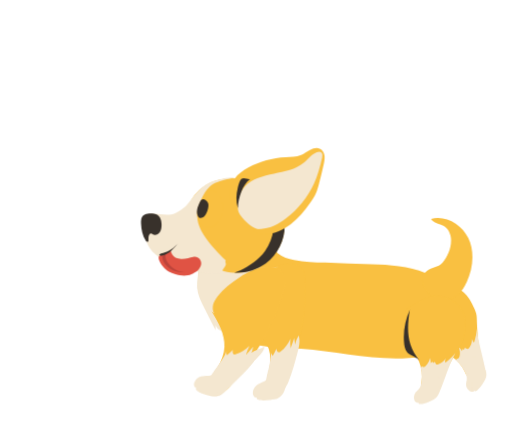
t = 0.00 s
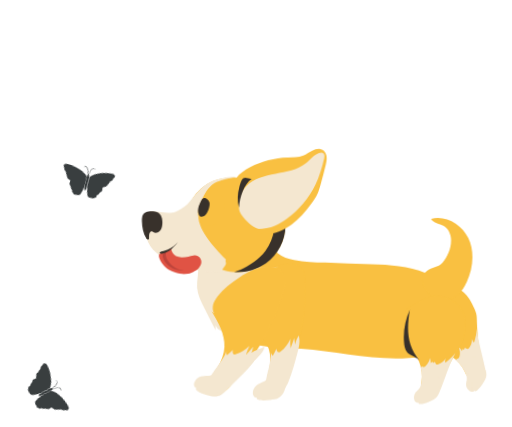
t = 1.00 s
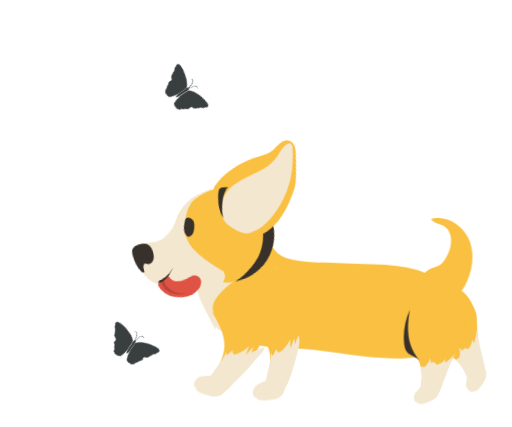
t = 2.00 s
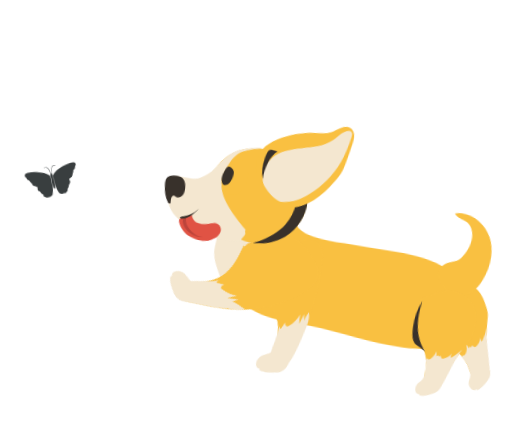
t = 3.00 s
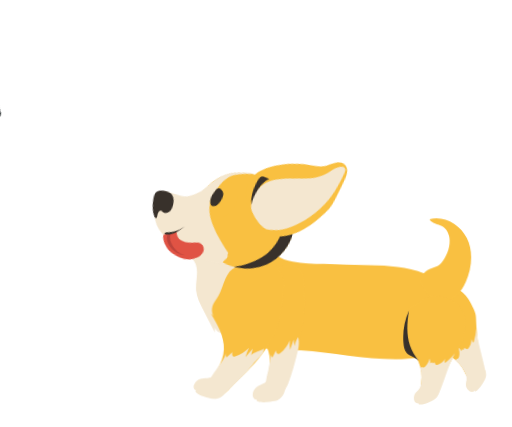
t = 4.00 s
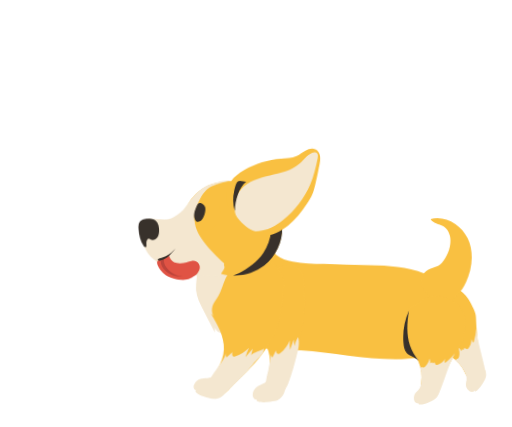
t = 5.00 s

The animated SVG that drew these frames (rendered in a browser with its animation timeline set to each time). Animation: 13 CSS @keyframes rules; one cycle of 6.00 s, repeats indefinitely.

<svg id="e71dmqcey7ds1" xmlns="http://www.w3.org/2000/svg" xmlns:xlink="http://www.w3.org/1999/xlink" viewBox="0 0 457 381" shape-rendering="geometricPrecision" text-rendering="geometricPrecision"><style><![CDATA[#e71dmqcey7ds2_tr {animation: e71dmqcey7ds2_tr__tr 6000ms linear infinite normal forwards}@keyframes e71dmqcey7ds2_tr__tr { 0% {transform: translate(433.566867px,360.613159px) rotate(0deg)} 41.666667% {transform: translate(433.566867px,360.613159px) rotate(0deg);animation-timing-function: cubic-bezier(0.420000,0,1,1)} 50% {transform: translate(433.566867px,360.613159px) rotate(7.296056deg)} 58.333333% {transform: translate(433.566867px,360.613159px) rotate(-0.490912deg)} 100% {transform: translate(433.566867px,360.613159px) rotate(-0.490912deg)} }#e71dmqcey7ds10_tr {animation: e71dmqcey7ds10_tr__tr 6000ms linear infinite normal forwards}@keyframes e71dmqcey7ds10_tr__tr { 0% {transform: translate(407.948105px,268.514069px) rotate(0deg)} 66.666667% {transform: translate(407.948105px,268.514069px) rotate(0deg)} 75% {transform: translate(407.948105px,268.514069px) rotate(-19.173409deg)} 83.333333% {transform: translate(407.948105px,268.514069px) rotate(0.768170deg)} 91.666667% {transform: translate(407.948105px,268.514069px) rotate(-17.801480deg)} 100% {transform: translate(407.948105px,268.514069px) rotate(-0.342443deg)} }#e71dmqcey7ds20_tr {animation: e71dmqcey7ds20_tr__tr 6000ms linear infinite normal forwards}@keyframes e71dmqcey7ds20_tr__tr { 0% {transform: translate(237.140529px,276.500000px) rotate(1.403080deg)} 41.666667% {transform: translate(237.140529px,276.500000px) rotate(1.403080deg)} 48.333333% {transform: translate(237.140529px,276.500000px) rotate(57.448574deg)} 60% {transform: translate(237.140529px,276.500000px) rotate(1.502033deg)} 100% {transform: translate(237.140529px,276.500000px) rotate(1.502033deg)} }#e71dmqcey7ds21 {animation: e71dmqcey7ds21__m 6000ms linear infinite normal forwards}@keyframes e71dmqcey7ds21__m { 0% {d: path('M196.700000,278.600000C202.800000,288.400000,209.100000,298.900000,208.900000,310.400000C208.800000,316.800000,206.500000,323.100000,203.200000,328.500000C200.900000,332.300000,198,335.900000,196.900000,340.200000C195.800000,344.500000,197.200000,349.900000,201.300000,351.600000C203.800000,352.600000,206.800000,352,209.100000,350.600000C211.400000,349.200000,213.300000,347.100000,215,345.100000C236.700000,319.700000,252.600000,289.400000,261.300000,257.200000C262.200000,254,261.500000,250.800000,260.800000,247.600000C259.400000,241,255.200000,237.800000,248.400000,237.400000C238.300000,236.900000,228.900000,242.200000,220.600000,248C213.600000,252.900000,206.700000,258.400000,201.700000,265.300000C200.100000,267.600000,198.600000,270,197.900000,272.700000C197.300000,275.400000,197.500000,278.400000,199.100000,280.700000L196.700000,278.600000Z')} 35% {d: path('M196.700000,278.600000C202.800000,288.400000,209.100000,298.900000,208.900000,310.400000C208.800000,316.800000,206.500000,323.100000,203.200000,328.500000C200.900000,332.300000,198,335.900000,196.900000,340.200000C195.800000,344.500000,197.200000,349.900000,201.300000,351.600000C203.800000,352.600000,206.800000,352,209.100000,350.600000C211.400000,349.200000,213.300000,347.100000,215,345.100000C236.700000,319.700000,252.600000,289.400000,261.300000,257.200000C262.200000,254,261.500000,250.800000,260.800000,247.600000C259.400000,241,255.200000,237.800000,248.400000,237.400000C238.300000,236.900000,228.900000,242.200000,220.600000,248C213.600000,252.900000,206.700000,258.400000,201.700000,265.300000C200.100000,267.600000,198.600000,270,197.900000,272.700000C197.300000,275.400000,197.500000,278.400000,199.100000,280.700000L196.700000,278.600000Z')} 36.666667% {d: path('M196.700000,278.600000C202.800000,288.400000,209.100000,298.900000,208.900000,310.400000C208.800000,316.800000,206.500000,323.100000,203.200000,328.500000C200.900000,332.300000,198,335.900000,196.900000,340.200000C195.800000,344.500000,197.200000,349.900000,201.300000,351.600000C203.800000,352.600000,206.800000,352,209.100000,350.600000C211.400000,349.200000,213.300000,347.100000,215,345.100000C236.700000,319.700000,252.600000,289.400000,261.300000,257.200000C262.200000,254,261.500000,250.800000,260.800000,247.600000C259.400000,241,253.822208,234.238866,247.022208,233.838866C236.922208,233.338866,227.100102,239.099440,218.800102,244.899440C211.800102,249.799440,206.700000,258.400000,201.700000,265.300000C200.100000,267.600000,198.600000,270,197.900000,272.700000C197.300000,275.400000,197.500000,278.400000,199.100000,280.700000L196.700000,278.600000Z')} 38.333333% {d: path('M196.700000,278.600000C202.800000,288.400000,209.100000,298.900000,208.900000,310.400000C208.800000,316.800000,206.500000,323.100000,203.200000,328.500000C200.900000,332.300000,198,335.900000,196.900000,340.200000C195.800000,344.500000,197.200000,349.900000,201.300000,351.600000C203.800000,352.600000,206.800000,352,209.100000,350.600000C211.400000,349.200000,213.300000,347.100000,215,345.100000C236.700000,319.700000,252.600000,289.400000,261.300000,257.200000C262.200000,254,261.500000,250.800000,260.800000,247.600000C259.400000,241,250.828323,231.123649,244.028323,230.723649C233.928323,230.223649,225.300204,235.998879,217.000204,241.798879C210.000204,246.698879,206.700000,258.400000,201.700000,265.300000C200.100000,267.600000,198.600000,270,197.900000,272.700000C197.300000,275.400000,197.500000,278.400000,199.100000,280.700000L196.700000,278.600000Z')} 40% {d: path('M196.700000,278.600000C202.800000,288.400000,209.100000,298.900000,208.900000,310.400000C208.800000,316.800000,206.500000,323.100000,203.200000,328.500000C200.900000,332.300000,198,335.900000,196.900000,340.200000C195.800000,344.500000,197.200000,349.900000,201.300000,351.600000C203.800000,352.600000,206.800000,352,209.100000,350.600000C211.400000,349.200000,213.300000,347.100000,215,345.100000C236.700000,319.700000,252.600000,289.400000,261.300000,257.200000C262.200000,254,261.500000,250.800000,260.800000,247.600000C259.400000,241,255.200000,237.800000,248.400000,237.400000C238.300000,236.900000,223.500306,232.898319,215.200306,238.698319C208.200306,243.598319,206.700000,258.400000,201.700000,265.300000C200.100000,267.600000,198.600000,270,197.900000,272.700000C197.300000,275.400000,197.317416,274.634395,197.340607,276.705167L196.700000,278.600000Z')} 41.666667% {d: path('M196.700000,278.600000C202.800000,288.400000,209.100000,298.900000,208.900000,310.400000C208.800000,316.800000,206.500000,323.100000,203.200000,328.500000C200.900000,332.300000,198,335.900000,196.900000,340.200000C195.800000,344.500000,197.200000,349.900000,201.300000,351.600000C203.800000,352.600000,206.800000,352,209.100000,350.600000C211.400000,349.200000,213.300000,347.100000,215,345.100000C242.666658,321.161669,257.676779,292.225725,261.300000,257.200000C262.200000,254,261.500000,250.800000,260.800000,247.600000C259.400000,241,255.028036,237.265483,248.228036,236.865483C238.128036,236.365483,223.500306,232.898319,215.200306,238.698319C208.200306,243.598319,206.700000,258.400000,201.700000,265.300000C200.100000,267.600000,198.600000,270,197.900000,272.700000C197.300000,275.400000,197.335675,275.010956,197.516546,277.104650L196.700000,278.600000Z')} 56.666667% {d: path('M196.700000,278.600000C202.800000,288.400000,209.100000,298.900000,208.900000,310.400000C208.800000,316.800000,206.500000,323.100000,203.200000,328.500000C200.900000,332.300000,198,335.900000,196.900000,340.200000C195.800000,344.500000,197.200000,349.900000,201.300000,351.600000C203.800000,352.600000,206.800000,352,209.100000,350.600000C211.400000,349.200000,213.300000,347.100000,215,345.100000C235.190410,323.701576,260.002391,305.050573,261.300000,257.200000C262.200000,254,261.500000,250.800000,260.800000,247.600000C259.400000,241,253.480356,232.454833,246.680356,232.054833C236.580356,231.554833,223.500306,232.898319,215.200306,238.698319C208.200306,243.598319,206.700000,258.400000,201.700000,265.300000C200.100000,267.600000,198.600000,270,197.900000,272.700000C197.300000,275.400000,197.500000,278.400000,199.100000,280.700000L196.700000,278.600000Z')} 100% {d: path('M196.700000,278.600000C202.800000,288.400000,209.100000,298.900000,208.900000,310.400000C208.800000,316.800000,206.500000,323.100000,203.200000,328.500000C200.900000,332.300000,198,335.900000,196.900000,340.200000C195.800000,344.500000,197.200000,349.900000,201.300000,351.600000C203.800000,352.600000,206.800000,352,209.100000,350.600000C211.400000,349.200000,213.300000,347.100000,215,345.100000C235.190410,323.701576,260.002391,305.050573,261.300000,257.200000C262.200000,254,261.500000,250.800000,260.800000,247.600000C259.400000,241,253.480356,232.454833,246.680356,232.054833C236.580356,231.554833,223.500306,232.898319,215.200306,238.698319C208.200306,243.598319,206.700000,258.400000,201.700000,265.300000C200.100000,267.600000,198.600000,270,197.900000,272.700000C197.300000,275.400000,197.500000,278.400000,199.100000,280.700000L196.700000,278.600000Z')} }#e71dmqcey7ds25_tr {animation: e71dmqcey7ds25_tr__tr 6000ms linear infinite normal forwards}@keyframes e71dmqcey7ds25_tr__tr { 0% {transform: translate(249.200630px,243.355209px) rotate(0deg)} 15% {transform: translate(249.200630px,243.355209px) rotate(0deg);animation-timing-function: cubic-bezier(0.420000,0,0.580000,1)} 25% {transform: translate(249.200630px,243.355209px) rotate(18.690221deg);animation-timing-function: cubic-bezier(0.420000,0,0.580000,1)} 35% {transform: translate(249.200630px,243.355209px) rotate(-15.950171deg)} 50% {transform: translate(249.200630px,243.355209px) rotate(-1.638879deg)} 65% {transform: translate(249.200630px,243.355209px) rotate(14.250787deg)} 83.333333% {transform: translate(249.200630px,243.355209px) rotate(-1.118145deg)} 100% {transform: translate(249.200630px,243.355209px) rotate(-1.118145deg)} }#e71dmqcey7ds38_to {animation: e71dmqcey7ds38_to__to 6000ms linear infinite normal forwards}@keyframes e71dmqcey7ds38_to__to { 0% {offset-distance: 0%} 16.666667% {offset-distance: 14.285714%} 33.333333% {offset-distance: 28.571429%} 48.333333% {offset-distance: 42.857143%} 50% {offset-distance: 57.142857%} 66.666667% {offset-distance: 71.428571%} 83.333333% {offset-distance: 85.714286%} 100% {offset-distance: 100%} }#e71dmqcey7ds38_tr {animation: e71dmqcey7ds38_tr__tr 6000ms linear infinite normal forwards}@keyframes e71dmqcey7ds38_tr__tr { 0% {transform: rotate(61.905763deg)} 16.666667% {transform: rotate(71.441677deg)} 33.333333% {transform: rotate(42.185410deg)} 48.333333% {transform: rotate(-17.206733deg)} 50% {transform: rotate(-4.707822deg)} 66.666667% {transform: rotate(-34.990097deg)} 100% {transform: rotate(-68.296973deg)} }#e71dmqcey7ds40_ts {animation: e71dmqcey7ds40_ts__ts 6000ms linear infinite normal forwards}@keyframes e71dmqcey7ds40_ts__ts { 0% {transform: translate(43.400002px,127.523060px) scale(1,1)} 8.333333% {transform: translate(43.400002px,127.523060px) scale(0.500000,1)} 16.666667% {transform: translate(43.400002px,127.523060px) scale(1,1)} 25% {transform: translate(43.400002px,127.523060px) scale(0.500000,1)} 33.333333% {transform: translate(43.400002px,127.523060px) scale(1,1)} 41.666667% {transform: translate(43.400002px,127.523060px) scale(0.500000,1)} 50% {transform: translate(43.400002px,127.523060px) scale(1,1)} 58.333333% {transform: translate(43.400002px,127.523060px) scale(0.500000,1)} 66.666667% {transform: translate(43.400002px,127.523060px) scale(1,1)} 75% {transform: translate(43.400002px,127.523060px) scale(0.500000,1)} 83.333333% {transform: translate(43.400002px,127.523060px) scale(1,1)} 91.666667% {transform: translate(43.400002px,127.523060px) scale(0.500000,1)} 100% {transform: translate(43.400002px,127.523060px) scale(1,1)} }#e71dmqcey7ds41_ts {animation: e71dmqcey7ds41_ts__ts 6000ms linear infinite normal forwards}@keyframes e71dmqcey7ds41_ts__ts { 0% {transform: translate(44.500000px,123.513881px) scale(1,1)} 8.333333% {transform: translate(44.500000px,123.513881px) scale(0.500000,1)} 16.666667% {transform: translate(44.500000px,123.513881px) scale(1,1)} 25% {transform: translate(44.500000px,123.513881px) scale(0.500000,1)} 33.333333% {transform: translate(44.500000px,123.513881px) scale(1,1)} 41.666667% {transform: translate(44.500000px,123.513881px) scale(0.500000,1)} 50% {transform: translate(44.500000px,123.513881px) scale(1,1)} 58.333333% {transform: translate(44.500000px,123.513881px) scale(0.500000,1)} 66.666667% {transform: translate(44.500000px,123.513881px) scale(1,1)} 75% {transform: translate(44.500000px,123.513881px) scale(0.500000,1)} 83.333333% {transform: translate(44.500000px,123.513881px) scale(1,1)} 91.666667% {transform: translate(44.500000px,123.513881px) scale(0.500000,1)} 100% {transform: translate(44.500000px,123.513881px) scale(1,1)} }#e71dmqcey7ds42_to {animation: e71dmqcey7ds42_to__to 6000ms linear infinite normal forwards}@keyframes e71dmqcey7ds42_to__to { 0% {offset-distance: 0%} 16.666667% {offset-distance: 25%} 33.333333% {offset-distance: 50%} 50% {offset-distance: 75%} 66.666667% {offset-distance: 100%} 100% {offset-distance: 100%} }#e71dmqcey7ds42_tr {animation: e71dmqcey7ds42_tr__tr 6000ms linear infinite normal forwards}@keyframes e71dmqcey7ds42_tr__tr { 0% {transform: rotate(73.459028deg)} 1.666667% {transform: rotate(90.629407deg)} 16.666667% {transform: rotate(15.755347deg)} 33.333333% {transform: rotate(57.848403deg)} 50% {transform: rotate(-26.525294deg)} 100% {transform: rotate(-26.525294deg)} }#e71dmqcey7ds44_ts {animation: e71dmqcey7ds44_ts__ts 6000ms linear infinite normal forwards}@keyframes e71dmqcey7ds44_ts__ts { 0% {transform: translate(141.058136px,35.714211px) scale(1,1)} 8.333333% {transform: translate(141.058136px,35.714211px) scale(0.500000,1)} 16.666667% {transform: translate(141.058136px,35.714211px) scale(1,1)} 25% {transform: translate(141.058136px,35.714211px) scale(0.500000,1)} 33.333333% {transform: translate(141.058136px,35.714211px) scale(1,1)} 41.666667% {transform: translate(141.058136px,35.714211px) scale(0.500000,1)} 50% {transform: translate(141.058136px,35.714211px) scale(1,1)} 58.333333% {transform: translate(141.058136px,35.714211px) scale(0.500000,1)} 100% {transform: translate(141.058136px,35.714211px) scale(0.500000,1)} }#e71dmqcey7ds45_ts {animation: e71dmqcey7ds45_ts__ts 6000ms linear infinite normal forwards}@keyframes e71dmqcey7ds45_ts__ts { 0% {transform: translate(143.957059px,32.726838px) scale(1,1)} 8.333333% {transform: translate(143.957059px,32.726838px) scale(0.500000,1)} 16.666667% {transform: translate(143.957059px,32.726838px) scale(1,1)} 25% {transform: translate(143.957059px,32.726838px) scale(0.500000,1)} 33.333333% {transform: translate(143.957059px,32.726838px) scale(1,1)} 41.666667% {transform: translate(143.957059px,32.726838px) scale(0.500000,1)} 50% {transform: translate(143.957059px,32.726838px) scale(1,1)} 58.333333% {transform: translate(143.957059px,32.726838px) scale(0.500000,1)} 100% {transform: translate(143.957059px,32.726838px) scale(0.500000,1)} }]]></style><g id="e71dmqcey7ds2_tr" transform="translate(433.566867,360.613159) rotate(0)"><g id="e71dmqcey7ds2" transform="translate(-441.300000,-360.613159)"><g id="e71dmqcey7ds3"><path id="e71dmqcey7ds4" d="M387.700000,263.700000C385.500000,266.100000,383.600000,268.700000,382.200000,271.600000C378.800000,279.100000,379.700000,288.100000,383.500000,295.500000C387.300000,302.900000,393.700000,308.500000,400.900000,312.600000C404.100000,314.400000,407.500000,315.900000,410.600000,318C415.800000,321.400000,420.100000,326.300000,422.700000,332C423.500000,333.700000,424.200000,335.500000,425.800000,336.500000C428.100000,338,431.500000,336.800000,433.200000,334.600000C434.900000,332.400000,435.400000,329.500000,435.600000,326.700000C436.600000,313.600000,433.700000,300.600000,433.400000,287.500000C433.300000,285,433.400000,282.400000,432.800000,279.900000C432.300000,277.600000,431.200000,275.500000,430.200000,273.400000C427.500000,268,424.500000,262.500000,419.400000,259.300000C409.500000,253.300000,395.300000,255.600000,387.700000,263.700000Z" fill="rgb(249,192,65)" stroke="none" stroke-width="1"/><path id="e71dmqcey7ds5" d="M418.900000,325.700000C417.400000,323.600000,415.300000,322.100000,413.300000,320.500000C414.100000,320.700000,414.900000,320.800000,415.700000,320.800000C415.600000,320.500000,415.500000,320.100000,415.300000,319.800000C415.700000,320.300000,416.600000,320.100000,417,319.700000C417.500000,319.300000,417.700000,318.600000,417.900000,318C418.600000,315.300000,418.300000,312.500000,417.200000,309.900000C418.400000,310.800000,419.400000,311.900000,420.100000,313.200000C420.400000,312.500000,420.600000,311.800000,420.700000,311C420.600000,311.600000,421.300000,312.100000,421.800000,311.900000C422.300000,311.700000,422.600000,311,422.400000,310.400000C423.300000,310.400000,424,311.500000,424.900000,311.500000C425.600000,311.500000,426.200000,310.900000,426.600000,310.400000C428.200000,308.100000,429.100000,305.300000,429,302.500000C429.300000,303.300000,429.700000,304.100000,430,304.900000C430.100000,305.200000,430.300000,305.500000,430.600000,305.500000C430.900000,305.500000,431.100000,305.100000,431.200000,304.800000C432.300000,301.100000,433.100000,297.300000,433.500000,293.400000C434.400000,305.800000,438.900000,317.800000,441.300000,331.800000C441.600000,333.600000,423.800000,342.800000,424.400000,338.500000C425.100000,334.100000,420.100000,327.400000,418.900000,325.700000Z" fill="rgb(244,231,208)" stroke="none" stroke-width="1"/><g id="e71dmqcey7ds6"><path id="e71dmqcey7ds7" d="M424.800000,337.600000C424.400000,339.300000,423.800000,340.900000,423.700000,342.600000C423.600000,344.700000,424.500000,346.900000,426.100000,348.300000C426.800000,348.900000,427.600000,349.500000,428.600000,349.600000C429.500000,349.700000,430.600000,349.300000,431,348.500000C431.200000,349,431.800000,349.300000,432.300000,349.100000C435.800000,347.700000,439.500000,340.800000,440.800000,338.600000C442,336.400000,442.100000,334.100000,441.600000,331.700000C441.300000,330.500000,440.700000,329.400000,440.100000,328.400000C438.800000,326.100000,437.400000,324,435.800000,321.900000C434.500000,320.200000,432.800000,318.300000,430.700000,318.300000C429.800000,318.300000,428.900000,318.600000,428.200000,319C425.700000,320.300000,423.700000,322.600000,422.800000,325.200000C421.900000,327.700000,422.900000,329.400000,424.300000,331.400000C425.400000,333.400000,425.300000,335.600000,424.800000,337.600000Z" fill="rgb(244,231,208)" stroke="none" stroke-width="1"/><path id="e71dmqcey7ds8" d="M429.400000,340.600000C429,343.400000,429.500000,346.300000,430.900000,348.700000C431,348.900000,430.200000,349.400000,430,349.400000C429.600000,349.400000,429.500000,348.900000,429.300000,348.600000C428.900000,347.800000,428.700000,346.900000,428.600000,346C428.300000,344.200000,428.600000,342.300000,429.400000,340.600000Z" fill="rgb(244,231,208)" stroke="none" stroke-width="1"/></g></g><path id="e71dmqcey7ds9" d="M193.600000,262.200000C194.200000,271.800000,197.700000,281.100000,203.400000,288.400000C211.900000,299.200000,224.600000,305.100000,237.400000,307.800000C250.200000,310.500000,263.400000,310.400000,276.500000,311.300000C312.600000,313.800000,348.700000,324,384.600000,318.100000C391.500000,317,399.200000,314.600000,402.700000,308C404.200000,305.200000,404.800000,301.900000,405.200000,298.700000C406.100000,292,406.600000,285.200000,406.600000,278.400000C406.700000,269.400000,405.700000,259.800000,400.500000,253C397.100000,248.600000,392.300000,245.800000,387.400000,243.700000C372.300000,237.200000,355.600000,236.500000,339.300000,235.900000C325.400000,235.400000,311.500000,234.800000,297.700000,234.300000C288.500000,234,279.300000,233.600000,270.200000,231.900000C265,230.900000,259.700000,229.400000,255.600000,225.900000C252.800000,223.500000,250.800000,220.300000,248.200000,217.600000C240.900000,210,230.200000,208,220.200000,206.500000C213.100000,205.500000,205.500000,204.600000,198.900000,207.800000C190.100000,212.100000,188.200000,221.500000,191.200000,230.300000C194.900000,240.800000,192.900000,251.300000,193.600000,262.200000Z" fill="rgb(249,192,65)" stroke="none" stroke-width="1"/><g id="e71dmqcey7ds10_tr" transform="translate(407.948105,268.514069) rotate(0)"><path id="e71dmqcey7ds10" d="M410.200000,212.200000C409.700000,208,407.500000,203.800000,403.800000,201.600000C400,199.300000,394.700000,199,392.500000,195.200000C405.500000,191.700000,419.900000,200.100000,425.700000,212.300000C431.600000,224.500000,430,239.200000,424.400000,251.500000C420.600000,259.900000,413.600000,268.100000,404.500000,268.500000C393.300000,269.100000,376.800000,251,388.800000,241.700000C393.200000,238.300000,398.500000,238.800000,402.700000,234.300000C407.700000,228.700000,411.100000,219.900000,410.200000,212.200000Z" transform="translate(-407.948105,-268.514069)" fill="rgb(249,192,65)" stroke="none" stroke-width="1"/></g><g id="e71dmqcey7ds11"><path id="e71dmqcey7ds12" d="M392.800000,264.800000C389.700000,265.500000,386.600000,266.600000,383.900000,268.300000C376.900000,272.600000,370.900000,272.600000,370,280.800000C369.100000,289,372.900000,305.300000,376.600000,312.700000C378.300000,316,380.200000,319.200000,381.700000,322.600000C384.100000,328.400000,384.900000,334.800000,383.900000,341C383.600000,342.800000,383.200000,344.800000,383.900000,346.400000C385,349,388.400000,349.800000,391.100000,349C393.700000,348.100000,395.700000,346,397.500000,343.800000C405.700000,333.500000,410.500000,321,417.500000,310C418.900000,307.800000,420.300000,305.700000,421.200000,303.300000C422,301.100000,422.400000,298.700000,422.700000,296.400000C423.500000,290.400000,424,284.100000,421.500000,278.700000C416.700000,268.300000,403.600000,262.200000,392.800000,264.800000Z" fill="rgb(249,192,65)" stroke="none" stroke-width="1"/><path id="e71dmqcey7ds13" d="M384.100000,333.500000C384.100000,330.900000,383.100000,328.500000,382.400000,326C383,326.600000,383.600000,327.100000,384.200000,327.600000C384.300000,327.300000,384.400000,326.900000,384.400000,326.600000C384.500000,327.200000,385.300000,327.600000,385.900000,327.500000C386.500000,327.400000,387.100000,327,387.600000,326.600000C389.600000,324.800000,391,322.200000,391.500000,319.500000C392,320.900000,392.200000,322.400000,392.100000,323.900000C392.700000,323.500000,393.300000,323,393.800000,322.400000C393.400000,322.800000,393.700000,323.600000,394.300000,323.700000C394.900000,323.800000,395.500000,323.400000,395.600000,322.800000C396.400000,323.300000,396.300000,324.600000,397,325.100000C397.600000,325.500000,398.400000,325.300000,399,325.100000C401.600000,324.100000,403.900000,322.300000,405.400000,319.900000C405.200000,320.700000,405.100000,321.600000,404.900000,322.400000C404.800000,322.700000,404.800000,323.100000,405.100000,323.200000C405.400000,323.400000,405.700000,323.200000,406,323C409,320.600000,411.800000,317.800000,414.300000,314.900000C408.100000,325.600000,405.200000,338.100000,399.400000,351.100000C398.600000,352.800000,378.800000,350.400000,381.600000,347.200000C384.600000,344,384.200000,335.600000,384.100000,333.500000Z" fill="rgb(244,231,208)" stroke="none" stroke-width="1"/><path id="e71dmqcey7ds14" d="M382.300000,346.700000C381,347.800000,379.600000,348.900000,378.600000,350.300000C377.400000,352,376.900000,354.300000,377.400000,356.400000C377.600000,357.300000,378,358.200000,378.700000,358.800000C379.400000,359.400000,380.500000,359.700000,381.300000,359.300000C381.200000,359.800000,381.500000,360.400000,382.100000,360.500000C385.800000,361.300000,392.700000,357.700000,394.900000,356.500000C397.100000,355.400000,398.500000,353.500000,399.400000,351.200000C399.800000,350.100000,399.900000,348.800000,400,347.600000C400.200000,345,400.200000,342.400000,400.100000,339.800000C400,337.600000,399.600000,335.200000,397.800000,334C397.100000,333.500000,396.200000,333.300000,395.300000,333.200000C392.500000,332.900000,389.600000,333.700000,387.400000,335.400000C385.300000,337,385.200000,339,385.200000,341.400000C385.200000,343.600000,383.900000,345.300000,382.300000,346.700000Z" fill="rgb(244,231,208)" stroke="none" stroke-width="1"/></g><path id="e71dmqcey7ds15" d="M183.200000,232.800000C186.400000,240.400000,183,249,183.700000,257.200000C184.200000,263,186.900000,268.400000,189.500000,273.600000C193,280.600000,196.500000,287.700000,200.100000,294.700000C200.100000,293.200000,200.200000,291.800000,200.200000,290.300000C202.100000,296.300000,206.410472,293.600000,210.110472,298.700000C211.110472,294.300000,210.800000,298.300000,211.800000,293.900000C211,298,214.699443,291.345413,218.299443,293.645413C223.099443,296.645413,220.720687,292.500000,226.220687,293.900000C222.920687,290.100000,228.500000,301.900000,228.600000,296.900000C229.800000,299.900000,229.630568,287.900000,232.830568,288.500000C232.430568,286.800000,238.100000,295.439372,236.900000,294.139372C242.600000,298.439372,238.800000,291.310241,245.900000,290.910241C237.500000,283.010241,240.100000,285,240.300000,273.500000C241.700000,277.700000,244.600000,281.300000,248.200000,283.700000C244.200000,273.400000,244.800000,261.400000,249.700000,251.500000C249.500000,253.200000,249.300000,254.900000,249.200000,256.500000C252.800000,249.700000,257.500000,244.400000,261.600000,238C243.100000,239.300000,231.100000,242.800000,212.500000,218.200000C210.600000,215.700000,208.100000,213.500000,205.200000,212.200000C202.100000,210.800000,198.600000,211,195.200000,211.300000C191.200000,211.700000,187.200000,212.300000,183.300000,213.100000C180.400000,213.700000,173.900000,214.200000,171.800000,216.500000C169.500000,219,174.700000,222.400000,176.400000,224.100000C179.100000,226.900000,181.700000,229.500000,183.200000,232.800000Z" fill="rgb(244,231,208)" stroke="none" stroke-width="1"/><g id="e71dmqcey7ds16"><path id="e71dmqcey7ds17" d="M242.200000,340.900000C240.400000,341.800000,238.400000,342.400000,236.800000,343.700000C234.800000,345.200000,233.500000,347.600000,233.400000,350.100000C233.300000,351.200000,233.500000,352.400000,234.100000,353.300000C234.700000,354.200000,235.800000,354.900000,236.900000,354.700000C236.600000,355.200000,236.800000,356,237.300000,356.300000C241.200000,358.400000,250.200000,356.700000,253.100000,356.200000C256,355.700000,258.200000,354.100000,259.900000,351.700000C260.800000,350.600000,261.300000,349.200000,261.800000,347.900000C262.900000,345,263.800000,342.100000,264.500000,339.100000C265.100000,336.600000,265.500000,333.700000,263.900000,331.800000C263.200000,331,262.300000,330.400000,261.300000,330C258.300000,328.700000,254.700000,328.600000,251.700000,329.800000C248.700000,330.900000,248,333.100000,247.200000,335.900000C246.600000,338.300000,244.400000,339.900000,242.200000,340.900000Z" fill="rgb(244,231,208)" stroke="none" stroke-width="1"/><path id="e71dmqcey7ds18" d="M227.600000,287.100000C235.900000,294,244.500000,301.400000,247.700000,311.700000C249.400000,317.400000,249.300000,323.600000,248,329.400000C247.100000,333.400000,245.600000,337.400000,245.900000,341.600000C246.200000,345.700000,249,350.100000,253.100000,350.400000C255.600000,350.600000,258.100000,349.200000,259.700000,347.300000C261.400000,345.400000,262.400000,343,263.300000,340.700000C275.100000,311.900000,281.900000,280.900000,280.300000,249.800000C280.100000,246.700000,279.800000,243.500000,278.300000,240.900000C275.100000,235.500000,267.600000,234.100000,261.500000,235.800000C252.400000,238.300000,245.700000,245.800000,240,253.300000C235.200000,259.700000,230.800000,266.500000,228.300000,274.100000C227.500000,276.600000,226.900000,279.200000,227.200000,281.800000C227.400000,284.400000,228.500000,287,230.600000,288.500000L227.600000,287.100000Z" fill="rgb(249,192,65)" stroke="none" stroke-width="1"/><path id="e71dmqcey7ds19" d="M249.300000,314.100000C249.600000,315.400000,250.200000,316.600000,251.200000,317.400000C252.400000,315.400000,253.500000,313.300000,254.400000,311.100000C254.600000,312.600000,255.400000,314.600000,256.900000,314.400000C257.400000,314.300000,257.800000,314,258.200000,313.700000C262,310.700000,265,306.700000,266.900000,302.200000C266.700000,305.100000,266.700000,308,267.100000,310.800000C268.200000,307.700000,269.200000,304.600000,270.300000,301.500000C270.600000,303.400000,270.800000,305.400000,271.100000,307.300000C271.800000,304.500000,272.800000,301.800000,274.300000,299.300000C275.900000,304.500000,274.500000,310,273.100000,315.300000C270.800000,323.900000,268.500000,332.500000,265.200000,340.700000C262.700000,347,255.900000,355.700000,248.200000,350.400000C242.100000,346.200000,246.600000,333.200000,247.800000,327.500000C248.400000,323.500000,250.100000,318.100000,249.300000,314.100000Z" fill="rgb(244,231,208)" stroke="none" stroke-width="1"/></g><g id="e71dmqcey7ds20_tr" transform="translate(237.140529,276.500000) rotate(1.403080)"><g id="e71dmqcey7ds20" transform="translate(-237.140529,-276.500000)"><path id="e71dmqcey7ds21" d="M196.700000,278.600000C202.800000,288.400000,209.100000,298.900000,208.900000,310.400000C208.800000,316.800000,206.500000,323.100000,203.200000,328.500000C200.900000,332.300000,198,335.900000,196.900000,340.200000C195.800000,344.500000,197.200000,349.900000,201.300000,351.600000C203.800000,352.600000,206.800000,352,209.100000,350.600000C211.400000,349.200000,213.300000,347.100000,215,345.100000C236.700000,319.700000,252.600000,289.400000,261.300000,257.200000C262.200000,254,261.500000,250.800000,260.800000,247.600000C259.400000,241,255.200000,237.800000,248.400000,237.400000C238.300000,236.900000,228.900000,242.200000,220.600000,248C213.600000,252.900000,206.700000,258.400000,201.700000,265.300000C200.100000,267.600000,198.600000,270,197.900000,272.700000C197.300000,275.400000,197.500000,278.400000,199.100000,280.700000L196.700000,278.600000Z" fill="rgb(249,192,65)" stroke="none" stroke-width="1"/><path id="e71dmqcey7ds22" d="M194.600000,336.500000C192.600000,336.700000,190.500000,336.600000,188.600000,337.200000C186.200000,337.900000,184.200000,339.700000,183.100000,342C182.600000,343,182.300000,344.100000,182.600000,345.200000C182.800000,346.300000,183.600000,347.300000,184.700000,347.500000C184.200000,347.900000,184.100000,348.700000,184.500000,349.200000C187.400000,352.500000,196.500000,354.200000,199.300000,354.700000C202.200000,355.200000,204.800000,354.500000,207.300000,353C208.500000,352.200000,209.500000,351.200000,210.500000,350.100000C212.500000,347.800000,214.400000,345.400000,216.200000,342.900000C217.700000,340.800000,219.100000,338.300000,218.300000,335.800000C218,334.800000,217.300000,334,216.500000,333.200000C214.100000,330.900000,210.900000,329.600000,207.600000,329.600000C204.400000,329.600000,203,331.300000,201.200000,333.700000C199.600000,335.600000,197,336.300000,194.600000,336.500000Z" fill="rgb(244,231,208)" stroke="none" stroke-width="1"/><path id="e71dmqcey7ds23" d="M210.700000,313.900000C210.500000,315.200000,210.700000,316.500000,211.300000,317.700000C213.100000,316.200000,214.900000,314.600000,216.500000,312.900000C216.200000,314.400000,216.200000,316.500000,217.600000,316.800000C218.100000,316.900000,218.600000,316.800000,219,316.600000C223.600000,315.100000,227.900000,312.500000,231.200000,308.900000C230,311.500000,229,314.200000,228.300000,317.100000C230.400000,314.600000,232.500000,312,234.600000,309.500000C234.200000,311.400000,233.700000,313.300000,233.300000,315.300000C234.900000,312.900000,242.431531,311.132486,244.631531,309.332486C244.231531,314.732486,237.884510,319.354906,234.784510,323.754906C229.584510,330.954906,221.900000,338,215.900000,344.500000C211.300000,349.500000,201.900000,355.300000,196.500000,347.500000C192.300000,341.400000,201.200000,330.800000,204.300000,326C206.600000,322.500000,210,318,210.700000,313.900000Z" fill="rgb(244,231,208)" stroke="none" stroke-width="1"/></g></g><path id="e71dmqcey7ds24" d="M373.500000,276.500000C370.500000,294.200000,370.900000,308,382.100000,321.700000C381.600000,319.900000,373.100000,316.600000,371.300000,314.600000C368.900000,311.900000,368.500000,308.400000,368.300000,304.800000C367.600000,295.100000,369.500000,285.300000,373.500000,276.500000Z" fill="rgb(56,49,43)" stroke="none" stroke-width="1"/><g id="e71dmqcey7ds25_tr" transform="translate(249.200630,243.355209) rotate(0)"><g id="e71dmqcey7ds25" transform="translate(-249.200630,-243.355209)"><path id="e71dmqcey7ds26" d="M204.300000,160.100000C217.500000,157.400000,231.800000,159.900000,242.900000,167.500000C254,175.100000,261.500000,188.100000,261.700000,201.600000C261.900000,214.600000,255.300000,227.500000,244.800000,235.200000C234.300000,242.900000,220.200000,245.400000,207.700000,242.100000C202,240.600000,196.600000,238,191.400000,235.100000C186.600000,232.400000,181.900000,229.500000,177.900000,225.600000C174,221.700000,170.900000,216.900000,169.900000,211.400000C169.200000,207.500000,169.600000,203.500000,170.300000,199.600000C174,180.800000,184.700000,164,204.300000,160.100000Z" fill="rgb(249,192,65)" stroke="none" stroke-width="1"/><path id="e71dmqcey7ds27" d="M173.900000,183.500000C161.400000,194.200000,158.200000,191.800000,142.400000,190.300000C141.500000,190.200000,138.800000,192.500000,138,192.800000C135.200000,193.600000,134.600000,197.300000,134.900000,200.200000C136.100000,210.200000,138.700000,221,146.600000,227.100000C154.500000,233.200000,155.900000,236.200000,165.700000,238.700000C179.600000,242.300000,190.818645,243.945276,205.118645,242.945276C206.018645,242.845276,206.349890,240.745717,206.984263,239.975241C209.013494,237.486167,209.772944,236.518225,209.072944,234.518225C208.372944,232.618225,210,233.300000,208.600000,231.800000C197.900000,220.600000,182.200000,205.700000,183.900000,190.200000C184.700000,182.800000,190.300000,167.400000,199.700000,163.300000C206.300000,160.400000,212.900000,159.400000,217.200000,158.800000C212.800000,157.100000,199,161.200000,194.900000,162.900000C185.100000,167.100000,177.400000,180.500000,173.900000,183.500000Z" fill="rgb(244,231,208)" stroke="none" stroke-width="1"/><path id="e71dmqcey7ds28" d="M133.900000,194.900000C133.500000,196.500000,133.500000,198.100000,133.600000,199.700000C133.900000,204.900000,134.800000,210.300000,137.800000,214.700000C138.300000,215.400000,139.300000,216.200000,139.900000,215.600000C140.200000,215.400000,140.200000,215,140.200000,214.600000C140.300000,212.900000,140,211.100000,140.800000,209.600000C141.200000,208.900000,141.900000,208.200000,142.700000,208.400000C143.100000,208.500000,143.500000,208.800000,143.900000,209.100000C146,210.400000,148.900000,209.300000,150.300000,207.300000C151.700000,205.300000,151.900000,202.700000,151.900000,200.300000C151.900000,195.900000,150.200000,191.400000,145.200000,190.700000C141.100000,190,135.200000,190.400000,133.900000,194.900000Z" fill="rgb(56,49,43)" stroke="none" stroke-width="1"/><path id="e71dmqcey7ds29" d="M216.800000,243.300000C226.700000,243.800000,236.800000,240.900000,244.900000,235.100000C255.400000,227.400000,262,214.600000,261.800000,201.500000C261.600000,188,254.100000,175.100000,243,167.400000C241.100000,166.100000,239.100000,165,237.100000,164C236.800000,165.200000,237.800000,166.400000,238.800000,167.400000C243.500000,172.100000,247.200000,177.800000,249.500000,184C254.300000,197.100000,252.500000,212.600000,244.300000,224C238.700000,231.800000,230.600000,237.300000,222,241.400000C220.600000,242,218.700000,242.600000,216.800000,243.300000Z" fill="rgb(56,49,43)" stroke="none" stroke-width="1"/><path id="e71dmqcey7ds30" d="M244.600000,145.100000C253.700000,143.300000,263,143.900000,272.100000,142.700000C280.400000,141.600000,285.600000,129.400000,295.900000,135.400000C295.200000,150.700000,288,179.100000,270.900000,194.100000C261.400000,202.400000,247.400000,208.600000,236,203.800000C232.800000,202.400000,230.100000,200.300000,227.600000,198C222.600000,193.300000,218.600000,187.600000,217,181.100000C213,164.400000,227.500000,148.500000,244.600000,145.100000Z" fill="rgb(244,231,208)" stroke="none" stroke-width="1"/><path id="e71dmqcey7ds31" d="M226.300000,166.300000C232.700000,159.400000,242.700000,156.900000,252.100000,155C261.500000,153.200000,271.500000,151.400000,278.800000,145.300000C282.600000,142.100000,285.700000,137.800000,290.400000,135.900000C291.800000,135.400000,293.400000,135.100000,294.500000,136C295.700000,137,295.500000,138.900000,295.200000,140.400000C293.500000,148.400000,291.300000,156.300000,287.900000,163.900000C282.400000,175.900000,273.700000,186.800000,262.800000,195C259.700000,197.400000,256.400000,199.500000,252.800000,201.200000C246.900000,203.900000,240.200000,205,233.800000,204.500000C235.100000,207.900000,239.500000,209,243.400000,209C252,208.900000,260.400000,205.200000,267.200000,200C274,194.800000,279.400000,188.100000,284.300000,181.300000C286.400000,178.400000,288.400000,175.400000,289.800000,172.200000C291,169.500000,291.700000,166.600000,292.500000,163.700000C294,157.800000,295.600000,151.800000,296.800000,145.800000C297.300000,143.400000,297.700000,140.800000,297.300000,138.400000C296.900000,136,295.500000,133.600000,293.100000,132.600000C290.400000,131.500000,287.100000,132.300000,284.400000,133.800000C281.700000,135.200000,279.300000,137.100000,276.500000,138.300000C272.100000,140.100000,267.300000,139.900000,262.600000,140.200000C251.100000,140.700000,239.600000,143.900000,229.400000,149.400000C224.700000,152,220.100000,155.100000,217.100000,159.400000C213.200000,165,212.300000,172,213.600000,178.400000C214.900000,184.500000,218.300000,191.600000,223,195.900000C221.900000,191.900000,219.800000,188.800000,219.900000,184.400000C219.800000,177.900000,221.700000,171.300000,226.300000,166.300000Z" fill="rgb(249,192,65)" stroke="none" stroke-width="1"/><path id="e71dmqcey7ds32" d="M220,185.700000C220.200000,180.700000,221.300000,175.700000,223.100000,171C224.800000,166.600000,227.300000,162.300000,231.100000,159.600000C229.700000,160.600000,225.500000,157.900000,223.400000,159.500000C221.500000,161,220.500000,165.500000,219.900000,167.700000C218.400000,173.500000,218.300000,179.800000,220,185.700000Z" fill="rgb(56,49,43)" stroke="none" stroke-width="1"/><path id="e71dmqcey7ds33" d="M192.100000,171.300000C190.500000,172.800000,189.300000,174.700000,188.300000,176.600000C186.200000,180.400000,184.200000,184.300000,183.700000,188.600000C183.200000,192.900000,184.400000,197.600000,187.700000,200.300000C190.800000,202.800000,195.500000,203.100000,198.900000,201C199.900000,200.400000,200.900000,199.500000,201.700000,198.600000C205.500000,194.500000,207.400000,188.700000,206.700000,183.100000C205.900000,176.700000,199.500000,164.400000,192.100000,171.300000Z" fill="rgb(249,192,65)" stroke="none" stroke-width="1"/><path id="e71dmqcey7ds34" d="M184.100000,185.200000C183.400000,187.500000,183.200000,190,184.100000,192.300000C184.300000,192.900000,184.700000,193.600000,185.200000,194C186.600000,195.100000,188.800000,194.300000,190.100000,193C191.500000,191.600000,192.300000,189.700000,192.900000,187.800000C193.600000,185.700000,194.100000,183.500000,193.500000,181.400000C192.900000,179.500000,190.100000,176.900000,188,177.900000C186.300000,178.700000,184.700000,183.400000,184.100000,185.200000Z" fill="rgb(56,49,43)" stroke="none" stroke-width="1"/><path id="e71dmqcey7ds35" d="M150.900000,234.600000C151.600000,235.800000,152.400000,237,153.300000,238C154.800000,239.800000,156.600000,241.400000,158.600000,242.500000C160.200000,243.300000,161.900000,243.900000,163.600000,244.400000C167,245.400000,170.500000,246.200000,173.900000,245.900000C176,245.700000,178.100000,245,180.100000,244C181.900000,243.100000,183.700000,242,185,240.500000C186.300000,239,187.300000,237.100000,187.300000,235C187.300000,233,186.300000,230.900000,184.500000,229.900000C183.100000,229.100000,181.500000,229.100000,180,229.300000C178.500000,229.500000,177,230,175.500000,230.400000C173.500000,230.900000,171.300000,231.100000,169.200000,231C167.600000,230.900000,165.900000,230.600000,164.400000,229.900000C161.900000,228.600000,160.400000,225.800000,159.900000,223C159.600000,224,158.600000,224.600000,157.600000,225C156.300000,225.700000,154.900000,226.300000,153.600000,226.900000C152.500000,227.400000,150.700000,227.700000,149.800000,228.500000C148.400000,229.900000,150.200000,233.300000,150.900000,234.600000Z" fill="rgb(224,83,68)" stroke="none" stroke-width="1"/><path id="e71dmqcey7ds36" d="M156.100000,236.900000C160.100000,241.300000,166.300000,243.700000,172,242.400000C169.400000,242.600000,166.700000,242,164.400000,240.700000C162.100000,239.400000,160.100000,237.600000,158.400000,235.600000C157,233.900000,155.800000,232,155.500000,229.800000C155.400000,228.900000,155.800000,225.600000,154.100000,226.800000C150.700000,229.200000,154.200000,234.900000,156.100000,236.900000Z" fill="rgb(188,68,59)" stroke="none" stroke-width="1"/><path id="e71dmqcey7ds37" d="M157.100000,224.400000C160.500000,222.600000,163.700000,220.300000,166.300000,217.400000C165.200000,218.700000,164,219.900000,162.900000,221.200000C161.700000,222.600000,160.400000,223.900000,159,225C157.100000,226.400000,154.900000,227.200000,152.700000,228C151.500000,228.400000,150.400000,228.300000,149.800000,227C151.700000,225.800000,154.900000,225.600000,157.100000,224.400000Z" fill="rgb(56,49,43)" stroke="none" stroke-width="1"/></g></g></g></g><g id="e71dmqcey7ds38_to" style="offset-path:path('M-43.197603,333.957481C-15.743242,353.261063,30.220483,358.928999,69.983456,337.166504Q103.045756,329.934604,120.048414,302.319455L123.871077,265.836602Q111.349499,240.147932,103.923075,231.462320C70.365133,191.479751,38.443575,147.441834,13.502005,132.088989Q-23.092298,106.197133,-31.233510,58.700476Q-94.174428,-3.697156,-146.192166,13.543206');offset-rotate:0deg"><g id="e71dmqcey7ds38_tr" transform="rotate(61.905763)"><g id="e71dmqcey7ds38" transform="translate(-42.472406,-124.639332)"><path id="e71dmqcey7ds39" d="M44.400000,119.900000C44.300000,119.800000,44.200000,119.700000,44.100000,119.600000C44.100000,119.500000,44.100000,119.400000,44.100000,119.400000C44,118.800000,43.700000,118.300000,43.400000,118.100000C43.300000,113.900000,44.300000,112.300000,45.100000,111.700000C45.700000,111.300000,46.300000,111.200000,47.100000,111.400000C47.200000,111.400000,47.300000,111.400000,47.300000,111.300000C47.300000,111.200000,47.300000,111.100000,47.200000,111.100000C46.300000,110.800000,45.500000,110.900000,44.900000,111.400000C43.700000,112.300000,43,114.600000,43.100000,118C43.100000,118,43,118,43,118C43,118,42.900000,118,42.900000,118C41.900000,114.800000,40.700000,112.800000,39.200000,112.300000C38.400000,112,37.600000,112.200000,36.900000,112.700000C36.800000,112.800000,36.800000,112.900000,36.900000,112.900000C37,113,37.100000,113,37.100000,112.900000C37.800000,112.400000,38.400000,112.300000,39.100000,112.600000C40.100000,112.900000,41.400000,114.200000,42.600000,118.200000C42.300000,118.500000,42.200000,119,42.300000,119.600000C42.300000,119.700000,42.300000,119.800000,42.400000,119.800000C42.300000,119.900000,42.200000,120.100000,42.200000,120.200000C42.100000,120.100000,42,120.100000,41.900000,120C42.400000,121.600000,43,124.200000,43.400000,128.300000C43.800000,130.600000,44.600000,132.200000,45.100000,132.100000C45.600000,132,45.800000,130.500000,45.700000,128.400000C44.900000,124.200000,44.600000,121.500000,44.500000,119.600000C44.400000,119.800000,44.400000,119.900000,44.400000,119.900000Z" fill="rgb(57,62,63)" stroke="none" stroke-width="1"/><g id="e71dmqcey7ds40_ts" transform="translate(43.400002,127.523060) scale(1,1)"><path id="e71dmqcey7ds40" d="M41.800000,120.100000C37.100000,115.800000,25.400000,114.900000,21.200000,116.200000C21.200000,116.200000,21.200000,116.200000,21.200000,116.200000C21.200000,116.200000,21.200000,116.200000,21.200000,116.200000C21.100000,116.200000,21,116.300000,20.900000,116.300000C20.900000,116.300000,20.800000,116.300000,20.800000,116.300000C20.700000,116.300000,20.600000,116.400000,20.500000,116.400000C20.500000,116.400000,20.400000,116.400000,20.400000,116.500000C20.300000,116.500000,20.200000,116.600000,20.200000,116.600000C20.200000,116.600000,20.100000,116.600000,20.100000,116.700000C20,116.800000,19.900000,116.800000,19.900000,116.900000C18.100000,119.200000,21.400000,120.100000,21,121.100000C20.600000,122.100000,23.400000,122.600000,23.600000,123.700000C23.900000,124.800000,24.700000,124.800000,25.600000,126.700000C26.500000,128.500000,29.200000,128.700000,29.200000,128.700000C29.200000,128.700000,30.100000,129.300000,29.900000,130.400000C29.700000,131.500000,30.100000,132.600000,31.200000,133.100000C32.200000,133.600000,32.400000,134.800000,33.500000,135.800000C34.600000,136.800000,34.600000,136.100000,34.700000,137.400000C34.800000,138.800000,35.800000,138,36.700000,139C37.600000,139.900000,38.100000,138.900000,39.500000,139C40.900000,139.100000,41.900000,138.300000,42.500000,137.600000C42.600000,137.500000,42.600000,137.400000,42.700000,137.300000C42.700000,137.300000,42.700000,137.200000,42.700000,137.200000C42.700000,137.100000,42.800000,137,42.800000,136.900000C42.800000,136.900000,42.800000,136.800000,42.800000,136.800000C42.800000,136.700000,42.900000,136.600000,42.900000,136.500000C42.900000,136.500000,42.900000,136.500000,42.900000,136.500000C43.100000,135.400000,43.300000,133.800000,43.400000,132.800000L43.400000,128.500000C43.400000,128.500000,43.400000,128.600000,43.400000,128.600000C42.800000,124.200000,42.300000,121.600000,41.800000,120.100000Z" transform="translate(-43.400002,-127.523060)" fill="rgb(57,62,63)" stroke="none" stroke-width="1"/></g><g id="e71dmqcey7ds41_ts" transform="translate(44.500000,123.513881) scale(1,1)"><path id="e71dmqcey7ds41" d="M64.600000,110.100000C64.500000,110,64.400000,110,64.300000,110C64.300000,110,64.200000,110,64.200000,110C64.100000,110,64,109.900000,63.900000,109.900000C63.900000,109.900000,63.800000,109.900000,63.800000,109.900000C63.700000,109.900000,63.600000,109.900000,63.500000,109.900000C63.500000,109.900000,63.400000,109.900000,63.400000,109.900000C63.300000,109.900000,63.200000,109.900000,63.100000,109.900000C63.100000,109.900000,63.100000,109.900000,63.100000,109.900000C63.100000,109.900000,63.100000,109.900000,63.100000,109.900000C58.600000,109.900000,47.600000,114.400000,44.500000,119.900000C44.500000,121.700000,44.800000,124.500000,45.700000,128.700000C45.700000,128.500000,45.700000,128.300000,45.600000,128.100000L46.900000,132.200000C47.300000,133.200000,48,134.600000,48.500000,135.600000C48.500000,135.600000,48.500000,135.600000,48.500000,135.600000C48.600000,135.800000,48.800000,136,48.900000,136.200000C48.900000,136.200000,48.900000,136.200000,48.900000,136.200000C48.900000,136.300000,49,136.300000,49,136.400000C49,136.400000,49,136.400000,49,136.400000C49.100000,136.500000,49.100000,136.500000,49.100000,136.500000C50,137,51.100000,137.400000,52.400000,136.900000C53.700000,136.400000,54.500000,137.200000,55.100000,136.100000C55.700000,135,56.800000,135.400000,56.500000,134C56.200000,132.600000,56.500000,133.300000,57.200000,132.100000C57.900000,130.800000,57.700000,129.600000,58.600000,128.800000C59.400000,128,59.600000,126.800000,59,125.800000C58.400000,124.800000,59.100000,123.900000,59.100000,123.900000C59.100000,123.900000,61.600000,123,61.900000,121C62.200000,119,63,118.700000,62.900000,117.600000C62.800000,116.500000,65.300000,115.200000,64.700000,114.400000C64.200000,113.600000,67,111.800000,64.600000,110.100000Z" transform="translate(-44.500000,-123.513881)" fill="rgb(57,62,63)" stroke="none" stroke-width="1"/></g></g></g></g><g id="e71dmqcey7ds42_to" style="offset-path:path('M-40.893753,158.417038C-8.133378,196.513613,48.631705,189.938308,81.304993,158.417038C87.407102,106.589809,115.965393,81.478746,166.300005,81.835993C220.314497,63.675799,197.156116,-1.890342,162.337402,-20.030206C126.253488,-64.318418,199.844504,-74.731156,239.100005,-26.824897');offset-rotate:0deg"><g id="e71dmqcey7ds42_tr" transform="rotate(73.459028)"><g id="e71dmqcey7ds42" transform="translate(-141.776871,-33.510998)"><path id="e71dmqcey7ds43" d="M143.200000,28.600000C143.100000,28.500000,143,28.300000,142.900000,28.200000C142.900000,28.100000,142.900000,28,142.900000,28C142.900000,27.400000,142.600000,26.900000,142.300000,26.700000C142.600000,22.500000,143.700000,21,144.600000,20.500000C145.200000,20.100000,145.900000,20.100000,146.600000,20.400000C146.700000,20.400000,146.800000,20.400000,146.800000,20.300000C146.800000,20.200000,146.800000,20.100000,146.700000,20.100000C145.900000,19.700000,145,19.800000,144.400000,20.200000C143.100000,21,142.300000,23.200000,142,26.600000C142,26.600000,141.900000,26.600000,141.900000,26.600000C141.900000,26.600000,141.800000,26.600000,141.800000,26.600000C141.100000,23.300000,140,21.200000,138.600000,20.600000C137.900000,20.300000,137.100000,20.300000,136.300000,20.800000C136.200000,20.800000,136.200000,21,136.200000,21C136.200000,21.100000,136.300000,21.100000,136.400000,21.100000C137.100000,20.700000,137.800000,20.600000,138.400000,20.900000C139.300000,21.300000,140.600000,22.700000,141.400000,26.800000C141.100000,27.100000,140.900000,27.600000,141,28.200000C141,28.300000,141,28.400000,141,28.400000C140.900000,28.500000,140.800000,28.600000,140.700000,28.800000C140.600000,28.700000,140.500000,28.600000,140.500000,28.600000C140.900000,30.200000,141.200000,32.900000,141.300000,37C141.500000,39.300000,142.100000,41,142.700000,41C143.200000,41,143.600000,39.400000,143.600000,37.400000C143.200000,33.200000,143.100000,30.400000,143.200000,28.600000C143.300000,28.500000,143.300000,28.600000,143.200000,28.600000Z" fill="rgb(57,62,63)" stroke="none" stroke-width="1"/><g id="e71dmqcey7ds44_ts" transform="translate(141.058136,35.714211) scale(1,1)"><path id="e71dmqcey7ds44" d="M140.600000,28.500000C136.300000,23.800000,124.800000,21.900000,120.400000,22.800000C120.400000,22.800000,120.400000,22.800000,120.400000,22.800000C120.400000,22.800000,120.400000,22.800000,120.400000,22.800000C120.300000,22.800000,120.200000,22.900000,120.100000,22.900000C120.100000,22.900000,120,22.900000,120,22.900000C119.900000,22.900000,119.800000,23,119.700000,23C119.700000,23,119.600000,23,119.600000,23C119.500000,23,119.400000,23.100000,119.400000,23.100000C119.400000,23.100000,119.300000,23.100000,119.300000,23.100000C119.200000,23.200000,119.100000,23.200000,119.100000,23.300000C117.100000,25.400000,120.300000,26.600000,119.800000,27.600000C119.300000,28.500000,122,29.300000,122.200000,30.400000C122.400000,31.500000,123.200000,31.600000,123.900000,33.500000C124.700000,35.400000,127.300000,35.800000,127.300000,35.800000C127.300000,35.800000,128.100000,36.500000,127.800000,37.600000C127.500000,38.700000,127.900000,39.800000,128.800000,40.400000C129.800000,41,129.900000,42.200000,130.800000,43.300000C131.800000,44.400000,131.900000,43.700000,131.900000,45C131.900000,46.400000,132.900000,45.700000,133.700000,46.700000C134.500000,47.700000,135.100000,46.800000,136.500000,46.900000C137.800000,47.100000,138.900000,46.400000,139.600000,45.800000C139.700000,45.700000,139.700000,45.700000,139.800000,45.600000C139.800000,45.600000,139.800000,45.500000,139.800000,45.500000C139.800000,45.400000,139.900000,45.300000,139.900000,45.200000C139.900000,45.200000,139.900000,45.100000,139.900000,45.100000C139.900000,45,140,44.900000,140,44.800000C140,44.800000,140,44.800000,140,44.800000C140.300000,43.700000,140.700000,42.200000,140.900000,41.100000L141.300000,36.800000C141.300000,36.800000,141.300000,36.900000,141.300000,36.900000C141.300000,32.800000,141,30.100000,140.600000,28.500000Z" transform="translate(-141.058136,-35.714211)" fill="rgb(57,62,63)" stroke="none" stroke-width="1"/></g><g id="e71dmqcey7ds45_ts" transform="translate(143.957059,32.726838) scale(1,1)"><path id="e71dmqcey7ds45" d="M164.300000,20.600000C164.200000,20.500000,164.100000,20.500000,164,20.400000C164,20.400000,163.900000,20.400000,163.900000,20.400000C163.800000,20.400000,163.700000,20.300000,163.600000,20.300000C163.600000,20.300000,163.500000,20.300000,163.500000,20.300000C163.400000,20.300000,163.300000,20.300000,163.200000,20.200000C163.200000,20.200000,163.100000,20.200000,163.100000,20.200000C163,20.200000,162.900000,20.200000,162.800000,20.200000C162.800000,20.200000,162.800000,20.200000,162.800000,20.200000C162.800000,20.200000,162.800000,20.200000,162.800000,20.200000C158.300000,19.900000,146.900000,23.300000,143.400000,28.600000C143.300000,30.400000,143.300000,33.200000,143.800000,37.400000C143.800000,37.200000,143.800000,37,143.800000,36.800000L144.700000,41C145,42,145.500000,43.500000,146,44.500000C146,44.500000,146,44.500000,146,44.500000C146.100000,44.700000,146.200000,45,146.300000,45.100000C146.300000,45.100000,146.300000,45.100000,146.300000,45.100000C146.300000,45.200000,146.400000,45.200000,146.400000,45.300000C146.400000,45.300000,146.400000,45.300000,146.400000,45.300000C146.400000,45.400000,146.500000,45.400000,146.500000,45.400000C147.300000,46,148.400000,46.500000,149.800000,46.100000C151.100000,45.800000,151.900000,46.600000,152.500000,45.500000C153.200000,44.400000,154.300000,44.900000,154.100000,43.600000C153.900000,42.200000,154.100000,42.900000,155,41.700000C155.800000,40.500000,155.800000,39.300000,156.700000,38.600000C157.600000,37.900000,157.800000,36.700000,157.400000,35.700000C156.900000,34.700000,157.700000,33.900000,157.700000,33.900000C157.700000,33.900000,160.300000,33.200000,160.800000,31.200000C161.300000,29.200000,162.100000,29,162.100000,27.900000C162.100000,26.800000,164.700000,25.700000,164.100000,24.800000C163.500000,24,166.500000,22.500000,164.300000,20.600000Z" transform="translate(-143.957059,-32.726838)" fill="rgb(57,62,63)" stroke="none" stroke-width="1"/></g></g></g></g></svg>